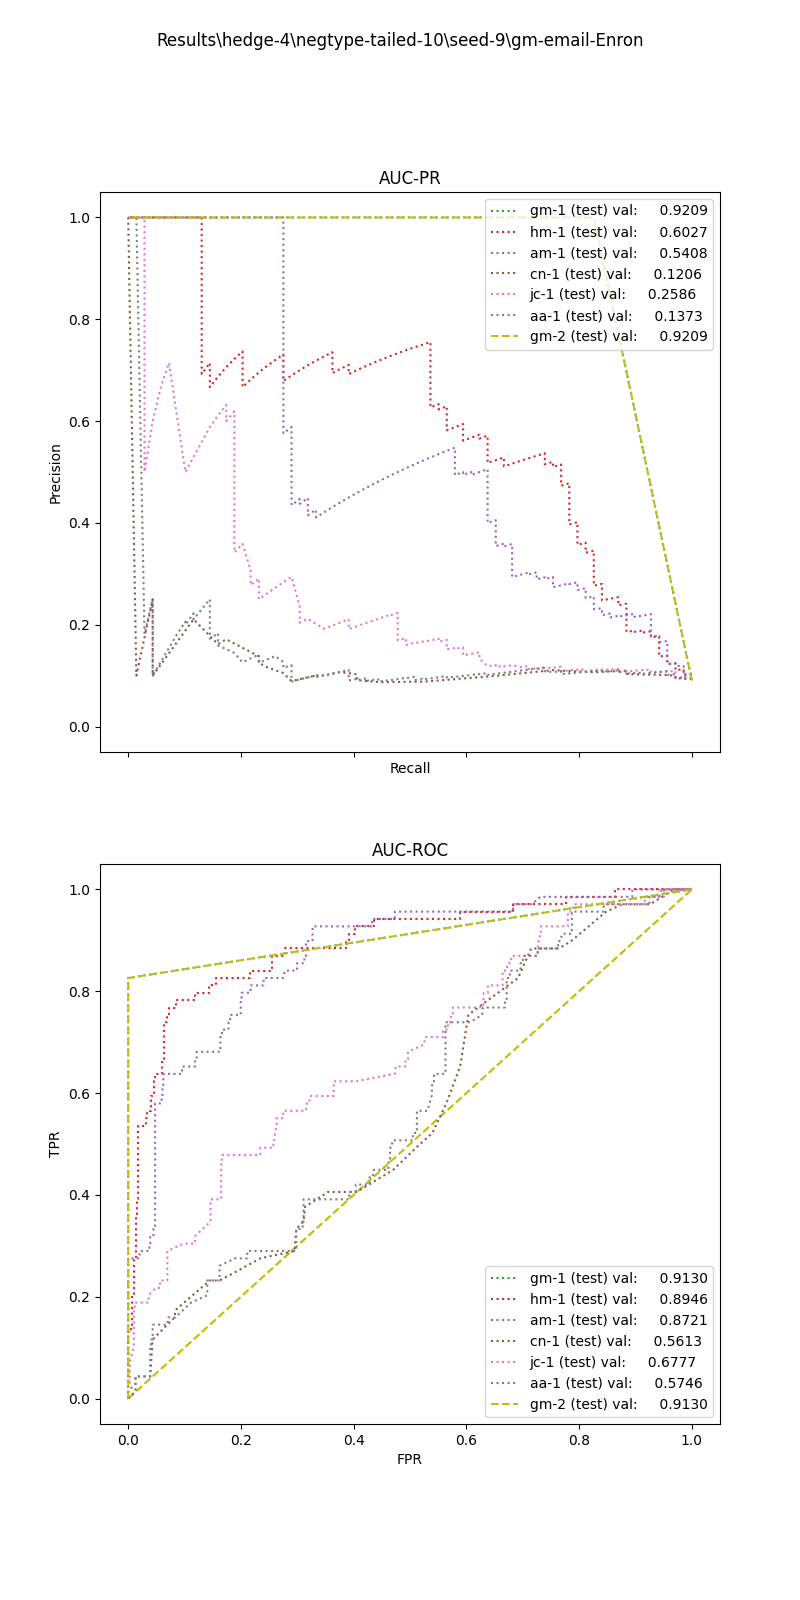

The file beside this chart, header and first rows:
, input_dim1, pred_dim1, input_dim2, pred_dim2, input_dim3, pred_dim3, label
0, 4.608, 0.0, 3.464, 1.0, , , 1.0
1, 8.972, 0.0, 97.16, 1.0, , , 1.0
2, 2.627, 0.0, 33.5, 1.0, , , 1.0
3, 6.237, 0.0, 0.0, 1.0, , , 1.0
4, 3.675, 0.0, 0.0, 1.0, , , 1.0
5, 8.972, 0.0, 56.22, 1.0, , , 1.0
6, 4.553, 0.0, 15.1, 1.0, , , 1.0
7, 3.794, 0.0, 0.0, 1.0, , , 1.0
8, 5.061, 0.0, 3.873, 1.0, , , 1.0
9, 8.266, 0.0, 16.97, 1.0, , , 1.0
10, 7.337, 0.0, 0.0, 0.0, , , 1.0
11, 6.325, 0.0, 31.41, 1.0, , , 1.0
12, 8.136, 0.0, 2.06, 1.0, , , 1.0
13, 3.433, 0.0, 8.972, 1.0, , , 1.0
14, 4.36, 0.0, 156, 1.0, , , 1.0
15, 3.789, 0.0, 0.0, 0.0, , , 1.0
16, 2.268, 0.0, 0.0, 0.0, , , 1.0
17, 4.36, 0.0, 107.6, 1.0, , , 1.0
18, 2.158, 0.0, 9.391, 1.0, , , 1.0
19, 4.454, 0.0, 8.19, 1.0, , , 1.0
20, 6.23, 0.0, 39.37, 1.0, , , 1.0
21, 5.313, 0.0, 0.0, 1.0, , , 1.0
22, 8.921, 0.0, 11.58, 1.0, , , 1.0
23, 8.841, 0.0, 6.817, 1.0, , , 1.0
24, 4.309, 0.0, 6.285, 1.0, , , 1.0
25, 6.042, 0.0, 0.0, 1.0, , , 1.0
26, 1.149, 0.0, 0.0, 0.0, , , 1.0
27, 4.562, 0.0, 3.488, 1.0, , , 1.0
28, 4.553, 0.0, 12.79, 1.0, , , 1.0
29, 5.091, 0.0, 0.0, 1.0, , , 1.0
30, 12.37, 0.0, 8.819, 1.0, , , 1.0
31, 1.885, 0.0, 54.77, 1.0, , , 1.0
32, 4.562, 0.0, 4.59, 1.0, , , 1.0
33, 3.61, 0.0, 0.0, 0.0, , , 1.0
34, 3.596, 0.0, 0.0, 1.0, , , 1.0
35, 4.608, 0.0, 4.162, 1.0, , , 1.0
36, 8.972, 0.0, 141.9, 1.0, , , 1.0
37, 4.608, 0.0, 13.86, 1.0, , , 1.0
38, 7.408, 0.0, 11.21, 1.0, , , 1.0
39, 6.011, 0.0, 5.856, 1.0, , , 1.0
40, 3.61, 0.0, 7.326, 1.0, , , 1.0
41, 7.195, 0.0, 0.0, 0.0, , , 1.0
42, 5.151, 0.0, 12.77, 1.0, , , 1.0
43, 7.358, 0.0, 8.149, 1.0, , , 1.0
44, 2.581, 0.0, 0.0, 0.0, , , 1.0
45, 5.061, 0.0, 2.913, 1.0, , , 1.0
46, 8.205, 0.0, 55.16, 1.0, , , 1.0
47, 5.112, 0.0, 0.0, 1.0, , , 1.0
48, 3.317, 0.0, 5.18, 1.0, , , 1.0
49, 2.164, 0.0, 0.0, 0.0, , , 1.0
50, 8.186, 0.0, 2.515, 1.0, , , 1.0
51, 8.266, 0.0, 0.0, 1.0, , , 1.0
52, 4.375, 0.0, 1.565, 1.0, , , 1.0
53, 8.743, 0.0, 148.8, 1.0, , , 1.0
54, 4.346, 0.0, 56.28, 1.0, , , 1.0
55, 5.295, 0.0, 0.0, 0.0, , , 1.0
56, 8.597, 0.0, 12.02, 1.0, , , 1.0
57, 4.81, 0.0, 0.0, 1.0, , , 1.0
58, 4.381, 0.0, 0.0, 1.0, , , 1.0
59, 3.282, 0.0, 1.316, 1.0, , , 1.0
... 700 more rows
